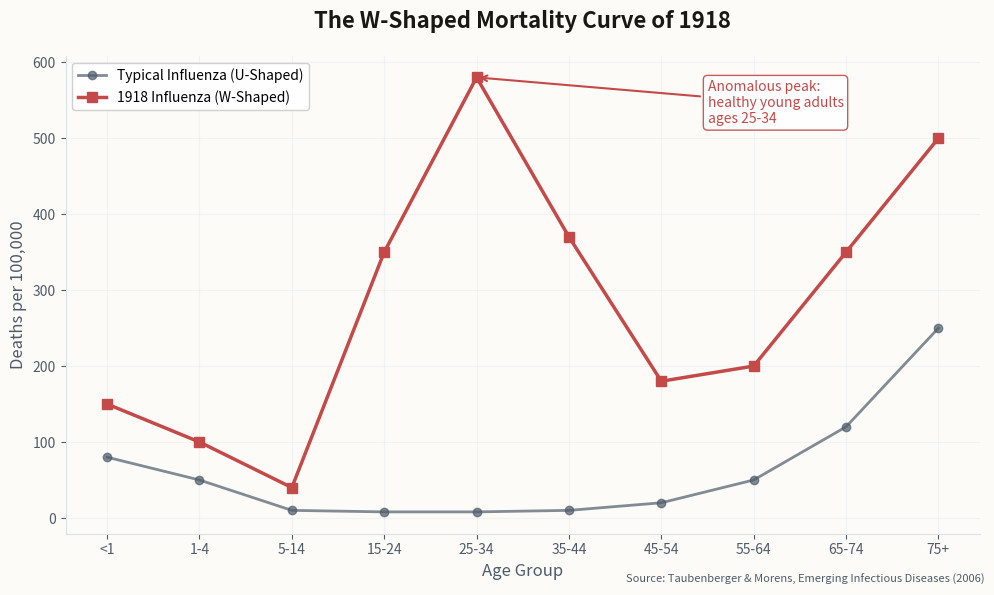

Reproduce this figure in Python. (Note: this script raises an exception after producing the figure.)
import matplotlib
matplotlib.use('Agg')
import matplotlib.pyplot as plt
import matplotlib.ticker as mticker
import numpy as np

# Newsletter color scheme - INDIGO theme
ACCENT = '#5B4B8A'
ACCENT_LIGHT = '#7B6BAA'
ACCENT_DARK = '#3B2B6A'
BG = '#FDFBF7'
TEXT = '#1A1815'
TEXT_SECONDARY = '#4D5C6A'
GRID = '#D8E2E8'
RED = '#C44A4A'
AMBER = '#B8863C'

plt.rcParams['font.family'] = ['Helvetica Neue', 'Helvetica', 'Arial', 'sans-serif']

# ============================================
# CHART 1: W-Shaped Mortality Curve
# ============================================
fig, ax = plt.subplots(figsize=(10, 6), facecolor=BG)
ax.set_facecolor(BG)

ages = ['<1', '1-4', '5-14', '15-24', '25-34', '35-44', '45-54', '55-64', '65-74', '75+']
x = np.arange(len(ages))

normal_flu = [80, 50, 10, 8, 8, 10, 20, 50, 120, 250]
flu_1918 = [150, 100, 40, 350, 580, 370, 180, 200, 350, 500]

ax.plot(x, normal_flu, 'o-', color=TEXT_SECONDARY, linewidth=2, markersize=6, 
        label='Typical Influenza (U-Shaped)', alpha=0.7)
ax.plot(x, flu_1918, 's-', color=RED, linewidth=2.5, markersize=7, 
        label='1918 Influenza (W-Shaped)')

ax.annotate('Anomalous peak:\nhealthy young adults\nages 25-34', 
            xy=(4, 580), xytext=(6.5, 520),
            fontsize=10, color=RED, fontweight='500',
            arrowprops=dict(arrowstyle='->', color=RED, lw=1.5),
            bbox=dict(boxstyle='round,pad=0.3', facecolor='white', edgecolor=RED, alpha=0.9))

ax.set_xticks(x)
ax.set_xticklabels(ages, fontsize=10, color=TEXT_SECONDARY)
ax.set_title('The W-Shaped Mortality Curve of 1918', fontsize=16, color=TEXT, fontweight='600', pad=20)
ax.set_xlabel('Age Group', fontsize=12, color=TEXT_SECONDARY)
ax.set_ylabel('Deaths per 100,000', fontsize=12, color=TEXT_SECONDARY)
ax.legend(fontsize=10, loc='upper left', framealpha=0.9)
ax.grid(True, alpha=0.3, color=GRID)
ax.spines['top'].set_visible(False)
ax.spines['right'].set_visible(False)
ax.spines['left'].set_color(GRID)
ax.spines['bottom'].set_color(GRID)
ax.tick_params(colors=TEXT_SECONDARY)

fig.text(0.99, 0.02, 'Source: Taubenberger & Morens, Emerging Infectious Diseases (2006)', 
         fontsize=8, color=TEXT_SECONDARY, ha='right', style='italic')

plt.tight_layout()
plt.savefig('/Users/<user>/clawd/jlw-newsletter/images/chart-w-mortality-curve.png',
            dpi=150, facecolor=BG, bbox_inches='tight')
plt.close()
print("Chart 1 complete: W-shaped mortality curve")

# ============================================
# CHART 2: Philadelphia vs St. Louis Death Rates
# ============================================
fig, ax = plt.subplots(figsize=(10, 6), facecolor=BG)
ax.set_facecolor(BG)

weeks = list(range(1, 11))
week_labels = ['Sep 21', 'Sep 28', 'Oct 5', 'Oct 12', 'Oct 19', 'Oct 26', 'Nov 2', 'Nov 9', 'Nov 16', 'Nov 23']

philly = [5, 30, 120, 257, 210, 160, 90, 55, 30, 15]
stlouis = [2, 5, 15, 31, 28, 22, 18, 15, 10, 8]

ax.fill_between(weeks, philly, alpha=0.15, color=RED)
ax.fill_between(weeks, stlouis, alpha=0.15, color=ACCENT)

ax.plot(weeks, philly, 'o-', color=RED, linewidth=2.5, markersize=7, label='Philadelphia')
ax.plot(weeks, stlouis, 's-', color=ACCENT, linewidth=2.5, markersize=7, label='St. Louis')

ax.annotate('Liberty Loans Parade\nSep 28: 200,000 gather', 
            xy=(2, 30), xytext=(3.5, 200),
            fontsize=9, color=RED, fontweight='500',
            arrowprops=dict(arrowstyle='->', color=RED, lw=1.5),
            bbox=dict(boxstyle='round,pad=0.3', facecolor='white', edgecolor=RED, alpha=0.9))

ax.annotate('St. Louis closes\nschools, theaters,\nchurches (Oct 7)', 
            xy=(3, 15), xytext=(5.5, 120),
            fontsize=9, color=ACCENT, fontweight='500',
            arrowprops=dict(arrowstyle='->', color=ACCENT, lw=1.5),
            bbox=dict(boxstyle='round,pad=0.3', facecolor='white', edgecolor=ACCENT, alpha=0.9))

ax.set_xticks(weeks)
ax.set_xticklabels(week_labels, fontsize=9, color=TEXT_SECONDARY, rotation=30, ha='right')
ax.set_title('Two Cities, Two Choices: Death Rates Compared', fontsize=16, color=TEXT, fontweight='600', pad=20)
ax.set_xlabel('Week (1918)', fontsize=12, color=TEXT_SECONDARY)
ax.set_ylabel('Excess Deaths per 100,000', fontsize=12, color=TEXT_SECONDARY)
ax.legend(fontsize=11, loc='upper right', framealpha=0.9)
ax.grid(True, alpha=0.3, color=GRID)
ax.spines['top'].set_visible(False)
ax.spines['right'].set_visible(False)
ax.spines['left'].set_color(GRID)
ax.spines['bottom'].set_color(GRID)
ax.tick_params(colors=TEXT_SECONDARY)

fig.text(0.99, 0.02, 'Source: Markel et al., JAMA (2007); Hatchett et al., PNAS (2007)', 
         fontsize=8, color=TEXT_SECONDARY, ha='right', style='italic')

plt.tight_layout()
plt.savefig('/Users/<user>/clawd/jlw-newsletter/images/chart-philly-vs-stlouis.png',
            dpi=150, facecolor=BG, bbox_inches='tight')
plt.close()
print("Chart 2 complete: Philadelphia vs St. Louis")

# ============================================
# CHART 3: Global Death Toll by Region (Horizontal Bar)
# ============================================
fig, ax = plt.subplots(figsize=(10, 7), facecolor=BG)
ax.set_facecolor(BG)

countries = ['Western Samoa', 'Iran', 'India', 'Indonesia', 'South Africa', 
             'Japan', 'Brazil', 'United Kingdom', 'United States', 'France']
deaths_millions = [0.0085, 1.65, 18, 1.5, 0.3, 0.39, 0.3, 0.228, 0.675, 0.24]
pop_percent = [22.0, 15.0, 6.0, 3.0, 2.5, 0.7, 1.0, 0.5, 0.65, 0.6]

sorted_indices = np.argsort(pop_percent)
countries = [countries[i] for i in sorted_indices]
pop_percent = [pop_percent[i] for i in sorted_indices]

colors = [ACCENT_LIGHT if p < 2 else ACCENT if p < 5 else RED for p in pop_percent]

bars = ax.barh(countries, pop_percent, color=colors, height=0.6, edgecolor='white', linewidth=0.5)

for bar, pct in zip(bars, pop_percent):
    ax.text(bar.get_width() + 0.3, bar.get_y() + bar.get_height()/2,
            f'{pct}%', va='center', fontsize=10, color=TEXT, fontweight='500')

ax.set_title('Percentage of Population Killed by the 1918 Pandemic', 
             fontsize=16, color=TEXT, fontweight='600', pad=20)
ax.set_xlabel('% of National Population', fontsize=12, color=TEXT_SECONDARY)
ax.set_xlim(0, 26)
ax.grid(True, axis='x', alpha=0.3, color=GRID)
ax.spines['top'].set_visible(False)
ax.spines['right'].set_visible(False)
ax.spines['left'].set_color(GRID)
ax.spines['bottom'].set_color(GRID)
ax.tick_params(colors=TEXT_SECONDARY, axis='both')
ax.tick_params(axis='y', labelsize=11)

from matplotlib.patches import Patch
legend_elements = [
    Patch(facecolor=ACCENT_LIGHT, label='< 2% mortality'),
    Patch(facecolor=ACCENT, label='2-5% mortality'),
    Patch(facecolor=RED, label='> 5% mortality')
]
ax.legend(handles=legend_elements, loc='lower right', fontsize=9, framealpha=0.9)

fig.text(0.99, 0.02, 'Source: Johnson & Mueller, Bulletin of the History of Medicine (2002)', 
         fontsize=8, color=TEXT_SECONDARY, ha='right', style='italic')

plt.tight_layout()
plt.savefig('/Users/<user>/clawd/jlw-newsletter/images/chart-global-death-toll.png',
            dpi=150, facecolor=BG, bbox_inches='tight')
plt.close()
print("Chart 3 complete: Global death toll")

# ============================================
# CHART 4 (BONUS): Three Waves Timeline
# ============================================
fig, ax = plt.subplots(figsize=(10, 5), facecolor=BG)
ax.set_facecolor(BG)

months = ['Mar\n1918', 'Apr', 'May', 'Jun', 'Jul', 'Aug', 'Sep', 'Oct', 'Nov', 'Dec',
          'Jan\n1919', 'Feb', 'Mar', 'Apr']
x = np.arange(len(months))

deaths = [2, 3, 2, 1, 0.5, 2, 30, 195, 90, 25, 20, 15, 10, 5]

colors = []
for i, d in enumerate(deaths):
    if i <= 5:
        colors.append(ACCENT_LIGHT)
    elif i <= 9:
        colors.append(RED)
    else:
        colors.append(AMBER)

ax.bar(x, deaths, color=colors, width=0.7, edgecolor='white', linewidth=0.5)

ax.text(2, 12, 'FIRST WAVE\n(Spring 1918)', ha='center', fontsize=9, 
        color=ACCENT_LIGHT, fontweight='600', style='italic')
ax.text(7.5, 210, 'SECOND WAVE\n(Autumn 1918)', ha='center', fontsize=9,
        color=RED, fontweight='600', style='italic')
ax.text(11, 30, 'THIRD WAVE\n(Winter 1919)', ha='center', fontsize=9,
        color=AMBER, fontweight='600', style='italic')

ax.annotate('October 1918:\n~195,000 dead\nin the US alone', 
            xy=(7, 195), xytext=(10, 170),
            fontsize=9, color=RED, fontweight='500',
            arrowprops=dict(arrowstyle='->', color=RED, lw=1.5),
            bbox=dict(boxstyle='round,pad=0.3', facecolor='white', edgecolor=RED, alpha=0.9))

ax.set_xticks(x)
ax.set_xticklabels(months, fontsize=9, color=TEXT_SECONDARY)
ax.set_title('The Three Waves: U.S. Influenza Deaths 1918-1919', 
             fontsize=16, color=TEXT, fontweight='600', pad=20)
ax.set_ylabel('Deaths (thousands)', fontsize=12, color=TEXT_SECONDARY)
ax.grid(True, axis='y', alpha=0.3, color=GRID)
ax.spines['top'].set_visible(False)
ax.spines['right'].set_visible(False)
ax.spines['left'].set_color(GRID)
ax.spines['bottom'].set_color(GRID)
ax.tick_params(colors=TEXT_SECONDARY)

fig.text(0.99, 0.02, 'Source: CDC Historical Records; Barry, The Great Influenza (2004)', 
         fontsize=8, color=TEXT_SECONDARY, ha='right', style='italic')

plt.tight_layout()
plt.savefig('/Users/<user>/clawd/jlw-newsletter/images/chart-three-waves.png',
            dpi=150, facecolor=BG, bbox_inches='tight')
plt.close()
print("Chart 4 complete: Three waves timeline")

print("\nAll charts generated successfully!")
